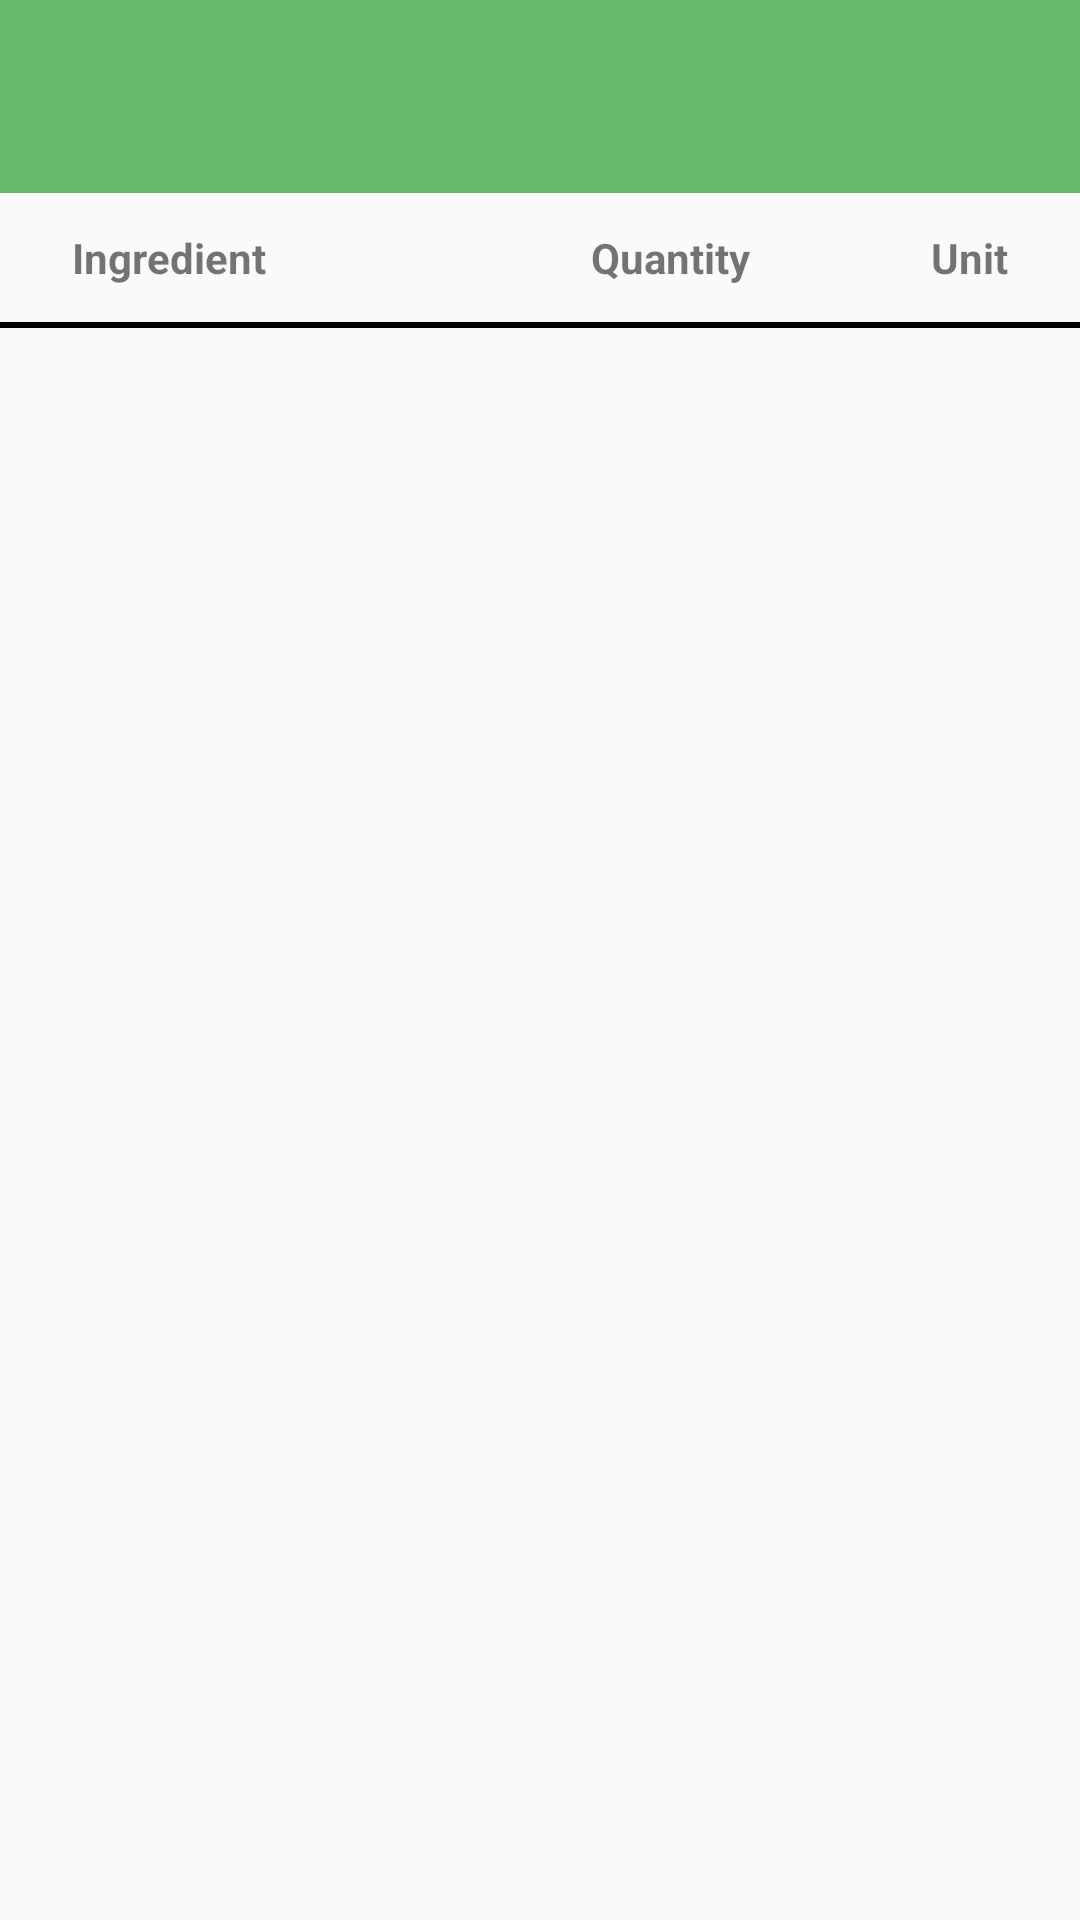

Write the Android layout XML for this screen, with the resource values it uses.
<!-- AndroidManifest.xml: application theme AppTheme -->
<!-- res/layout/fragment_masterlist.xml -->
<?xml version="1.0" encoding="utf-8"?>
<LinearLayout xmlns:android="http://schemas.android.com/apk/res/android"
    xmlns:app="http://schemas.android.com/apk/res-auto"
    android:layout_width="match_parent"
    android:layout_height="match_parent"
    android:orientation="vertical">

    <include layout="@layout/ingredients_list"/>

    
    <android.support.v7.widget.RecyclerView
        android:id="@id/steps_recycler"
        android:layout_width="match_parent"
        android:layout_height="wrap_content"
        android:scrollbars="vertical"
        app:layout_behavior="@string/appbar_scrolling_view_behavior" />

</LinearLayout>
<!-- res/layout/ingredients_list.xml (included above) -->
<?xml version="1.0" encoding="utf-8"?>
<LinearLayout xmlns:android="http://schemas.android.com/apk/res/android"
    xmlns:app="http://schemas.android.com/apk/res-auto"
    android:layout_width="match_parent"
    android:layout_height="wrap_content"
    android:orientation="vertical">

    <TextView style="@style/ListHeaderText"
        android:id="@id/ingredients_title_text"
        android:background="@color/colorPrimary"
        android:textAlignment="center"/>

    <LinearLayout
        android:layout_width="match_parent"
        android:layout_margin="@dimen/default_space_medium"
        android:orientation="horizontal"
        android:layout_height="wrap_content">

        <TextView style="@style/IngredientsSubHeaderText"
            android:text="@string/ingredients_title_name"
            android:gravity="start"
            android:layout_weight="2"/>

        <TextView style="@style/IngredientsSubHeaderText"
            android:text="@string/ingredients_title_quant"
            android:gravity="end"
            android:layout_weight="1"/>

        <TextView style="@style/IngredientsSubHeaderText"
            android:text="@string/ingredients_title_unit"
            android:gravity="end"
            android:layout_weight="1"/>

    </LinearLayout>

    <View
        android:layout_width="match_parent"
        android:layout_height="@dimen/default_space_tiny"
        android:background="@android:color/background_dark"/>

    
    <android.support.v7.widget.RecyclerView
        android:id="@id/ingredients_recycler"
        android:layout_width="match_parent"
        android:layout_height="@dimen/ingredients_list_height"
        android:scrollbars="vertical"
        app:layout_behavior="@string/appbar_scrolling_view_behavior" />

</LinearLayout>
<!-- resources referenced by this layout -->
<resources>
  <color name="colorPrimary">#66BB6A</color>
  <dimen name="default_space_medium">8dp</dimen>
  <dimen name="default_space_tiny">2dp</dimen>
  <dimen name="ingredients_list_height">320dp</dimen>
  <string name="ingredients_title_name">Ingredient</string>
  <string name="ingredients_title_quant">Quantity</string>
  <string name="ingredients_title_unit">Unit</string>
  <style name="IngredientsSubHeaderText">
          <item name="android:layout_width">0dp</item>
          <item name="android:layout_height">wrap_content</item>
          <item name="android:textStyle">bold</item>
          <item name="android:paddingTop">@dimen/default_space_small</item>
          <item name="android:paddingBottom">@dimen/default_space_small</item>
          <item name="android:paddingLeft">@dimen/default_space_large</item>
          <item name="android:paddingRight">@dimen/default_space_large</item>
      </style>
  <style name="ListHeaderText">
          <item name="android:layout_width">match_parent</item>
          <item name="android:layout_height">wrap_content</item>
          <item name="android:textColor">@android:color/white</item>
          <item name="android:padding">@dimen/default_space_large</item>
          <item name="android:textAppearance">@style/Base.TextAppearance.AppCompat.Headline</item>
      </style>
  <style name="AppTheme" parent="Theme.AppCompat.Light.DarkActionBar">
          <item name="colorPrimary">@color/colorPrimary</item>
          <item name="colorPrimaryDark">@color/colorPrimaryDark</item>
          <item name="colorAccent">@color/colorAccent</item>
      </style>
  <dimen name="default_space_small">4dp</dimen>
  <dimen name="default_space_large">16dp</dimen>
  <color name="colorPrimaryDark">#388E3C</color>
  <color name="colorAccent">#69F0AE</color>
</resources>
